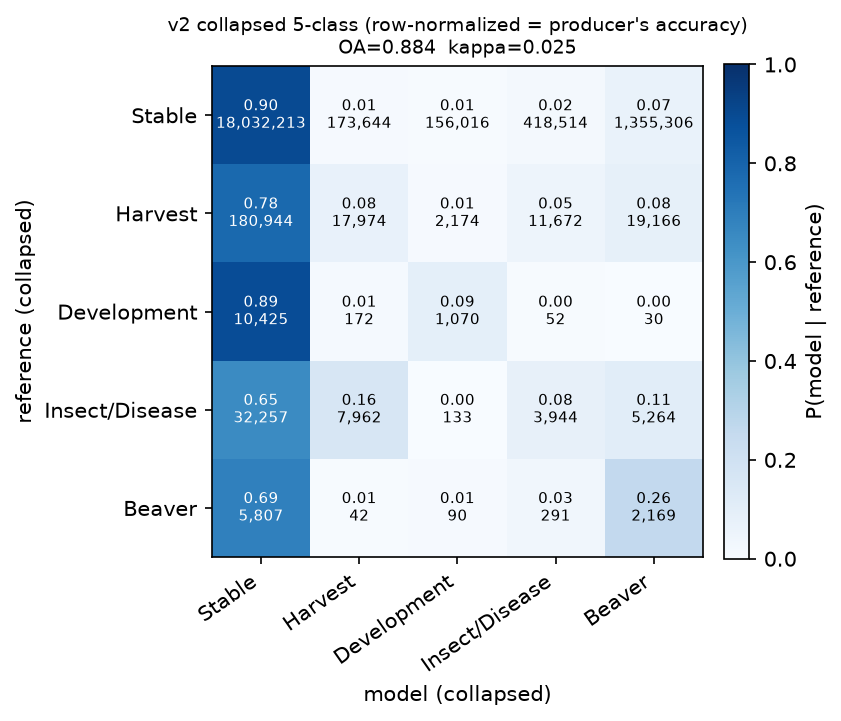

The file beside this chart, header and first rows:
, Stable, Harvest, Development, Insect/Disease, Beaver
Stable, 0.8955, 0.0086, 0.0077, 0.0208, 0.0673
Harvest, 0.7802, 0.0775, 0.0094, 0.0503, 0.0826
Development, 0.8873, 0.0146, 0.0911, 0.0044, 0.0026
Insect/Disease, 0.6509, 0.1607, 0.0027, 0.0796, 0.1062
Beaver, 0.6914, 0.005, 0.0107, 0.0346, 0.2582
